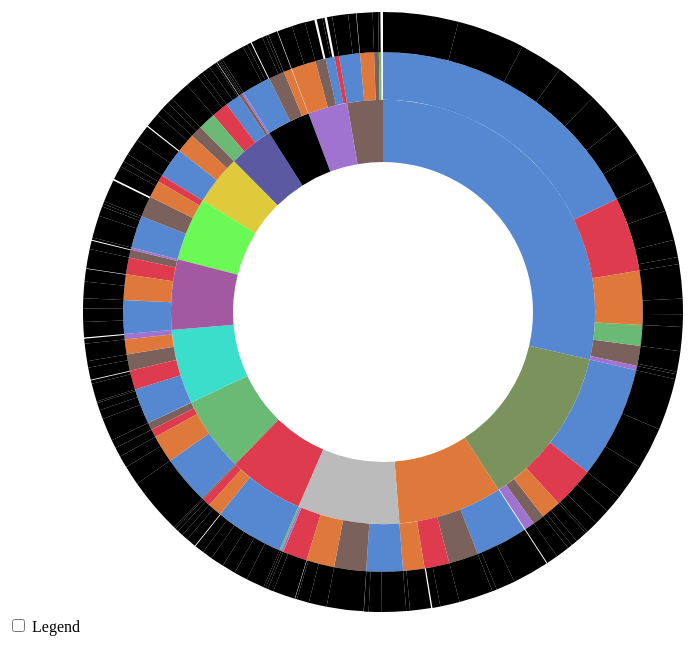
D3 v3 page, settled after 480 driven frames (8 s of simulated time); the page loaded 1 data file(s).


      // Hack to make this example display correctly in an iframe on bl.ocks.org
      d3.select(self.frameElement).style("height", "700px");
  
// ── sequences.js
// Dimensions of sunburst.
var width = 750;
var height = 600;
var radius = Math.min(width, height) / 2;

// Breadcrumb dimensions: width, height, spacing, width of tip/tail.
var b = {
  w: 75, h: 30, s: 3, t: 10
};

// Mapping of step names to colors.
var colors = {
  "Brilliance":"#5a59a2",
  "BYD":"#7b615c",
  "Changan":"#deca3b",
  "Ford":"#6ab975",
  "Chery":"#a173d1",
  "DPCA":"#de3b4f",
  "Geely":"##5657d2",
  "GMC":"#7a925c",
  "Honda":"#3bdeca",
  "Hyundai":"#de783b",
  "KIA":"#6af955",
  "Nissan":"#a259a1",
  "Toyota":"#bbbbbb",
  "VolksWagen":"#5687d1",
  "end":"#6ab975",
  "A":"#5687d1",
  "A0":"#7b615c",
  "B":"#de3b4f",
  "C":"#6ab975",
  "MPV":"#a173d1",
  "RunningCar":"#bbbbbb",
  "SUV":"#de783b",
  "NewEnergy":"#6ab975"
};

// Total size of all segments; we set this later, after loading the data.
var totalSize = 0;

var vis = d3.select("#chart").append("svg:svg")
    .attr("width", width)
    .attr("height", height)
    .append("svg:g")
    .attr("id", "container")
    .attr("transform", "translate(" + width / 2 + "," + height / 2 + ")");

var partition = d3.layout.partition()
    .size([2 * Math.PI, radius * radius])
    .value(function(d) { return d.size; });

var arc = d3.svg.arc()
    .startAngle(function(d) { return d.x; })
    .endAngle(function(d) { return d.x + d.dx; })
    .innerRadius(function(d) { return Math.sqrt(d.y); })
    .outerRadius(function(d) { return Math.sqrt(d.y + d.dy); });

// Use d3.text and d3.csv.parseRows so that we do not need to have a header
// row, and can receive the csv as an array of arrays.
d3.text("car-data.csv", function(text) {
  var csv = d3.csv.parseRows(text);
  var json = buildHierarchy(csv);
  createVisualization(json);
});

// Main function to draw and set up the visualization, once we have the data.
function createVisualization(json) {

  // Basic setup of page elements.
  initializeBreadcrumbTrail();
  drawLegend();
  d3.select("#togglelegend").on("click", toggleLegend);

  // Bounding circle underneath the sunburst, to make it easier to detect
  // when the mouse leaves the parent g.
  vis.append("svg:circle")
      .attr("r", radius)
      .style("opacity", 0);

  // For efficiency, filter nodes to keep only those large enough to see.
  var nodes = partition.nodes(json)
      .filter(function(d) {
      return (d.dx > 0.005); // 0.005 radians = 0.29 degrees
      });

  var path = vis.data([json]).selectAll("path")
      .data(nodes)
      .enter().append("svg:path")
      .attr("display", function(d) { return d.depth ? null : "none"; })
      .attr("d", arc)
      .attr("fill-rule", "evenodd")
      .style("fill", function(d) { return colors[d.name]; })
      .style("opacity", 1)
      .on("mouseover", mouseover);

  // Add the mouseleave handler to the bounding circle.
  d3.select("#container").on("mouseleave", mouseleave);

  // Get total size of the tree = value of root node from partition.
  totalSize = path.node().__data__.value;
 };

// Fade all but the current sequence, and show it in the breadcrumb trail.
function mouseover(d) {

  var percentage = (100 * d.value / totalSize).toPrecision(3);
  var percentageString = percentage + "%";
  if (percentage < 0.1) {
    percentageString = "< 0.1%";
  }

  d3.select("#percentage")
      .text(percentageString);

  d3.select("#explanation")
      .style("visibility", "");

  var sequenceArray = getAncestors(d);
  updateBreadcrumbs(sequenceArray, percentageString);

  // Fade all the segments.
  d3.selectAll("path")
      .style("opacity", 0.3);

  // Then highlight only those that are an ancestor of the current segment.
  vis.selectAll("path")
      .filter(function(node) {
                return (sequenceArray.indexOf(node) >= 0);
              })
      .style("opacity", 1);
}

// Restore everything to full opacity when moving off the visualization.
function mouseleave(d) {

  // Hide the breadcrumb trail
  d3.select("#trail")
      .style("visibility", "hidden");

  // Deactivate all segments during transition.
  d3.selectAll("path").on("mouseover", null);

  // Transition each segment to full opacity and then reactivate it.
  d3.selectAll("path")
      .transition()
      .duration(1000)
      .style("opacity", 1)
      .each("end", function() {
              d3.select(this).on("mouseover", mouseover);
            });

  d3.select("#explanation")
      .style("visibility", "hidden");
}

// Given a node in a partition layout, return an array of all of its ancestor
// nodes, highest first, but excluding the root.
function getAncestors(node) {
  var path = [];
  var current = node;
  while (current.parent) {
    path.unshift(current);
    current = current.parent;
  }
  return path;
}

function initializeBreadcrumbTrail() {
  // Add the svg area.
  var trail = d3.select("#sequence").append("svg:svg")
      .attr("width", width)
      .attr("height", 50)
      .attr("id", "trail");
  // Add the label at the end, for the percentage.
  trail.append("svg:text")
    .attr("id", "endlabel")
    .style("fill", "#000");
}

// Generate a string that describes the points of a breadcrumb polygon.
function breadcrumbPoints(d, i) {
  var points = [];
  points.push("0,0");
  points.push(b.w + ",0");
  points.push(b.w + b.t + "," + (b.h / 2));
  points.push(b.w + "," + b.h);
  points.push("0," + b.h);
  if (i > 0) { // Leftmost breadcrumb; don't include 6th vertex.
    points.push(b.t + "," + (b.h / 2));
  }
  return points.join(" ");
}

// Update the breadcrumb trail to show the current sequence and percentage.
function updateBreadcrumbs(nodeArray, percentageString) {

  // Data join; key function combines name and depth (= position in sequence).
  var g = d3.select("#trail")
      .selectAll("g")
      .data(nodeArray, function(d) { return d.name + d.depth; });

  // Add breadcrumb and label for entering nodes.
  var entering = g.enter().append("svg:g");

  entering.append("svg:polygon")
      .attr("points", breadcrumbPoints)
      .style("fill", function(d) { return colors[d.name]; });

  entering.append("svg:text")
      .attr("x", (b.w + b.t) / 2)
      .attr("y", b.h / 2)
      .attr("dy", "0.35em")
      .attr("text-anchor", "middle")
      .text(function(d) { return d.name; });

  // Set position for entering and updating nodes.
  g.attr("transform", function(d, i) {
    return "translate(" + i * (b.w + b.s) + ", 0)";
  });

  // Remove exiting nodes.
  g.exit().remove();

  // Now move and update the percentage at the end.
  d3.select("#trail").select("#endlabel")
      .attr("x", (nodeArray.length + 0.5) * (b.w + b.s))
      .attr("y", b.h / 2)
      .attr("dy", "0.35em")
      .attr("text-anchor", "middle")
      .text(percentageString);

  // Make the breadcrumb trail visible, if it's hidden.
  d3.select("#trail")
      .style("visibility", "");

}

function drawLegend() {

  // Dimensions of legend item: width, height, spacing, radius of rounded rect.
  var li = {
    w: 75, h: 30, s: 3, r: 3
  };

  var legend = d3.select("#legend").append("svg:svg")
      .attr("width", li.w)
      .attr("height", d3.keys(colors).length * (li.h + li.s));

  var g = legend.selectAll("g")
      .data(d3.entries(colors))
      .enter().append("svg:g")
      .attr("transform", function(d, i) {
              return "translate(0," + i * (li.h + li.s) + ")";
           });

  g.append("svg:rect")
      .attr("rx", li.r)
      .attr("ry", li.r)
      .attr("width", li.w)
      .attr("height", li.h)
      .style("fill", function(d) { return d.value; });

  g.append("svg:text")
      .attr("x", li.w / 2)
      .attr("y", li.h / 2)
      .attr("dy", "0.35em")
      .attr("text-anchor", "middle")
      .text(function(d) { return d.key; });
}

function toggleLegend() {
  var legend = d3.select("#legend");
  if (legend.style("visibility") == "hidden") {
    legend.style("visibility", "");
  } else {
    legend.style("visibility", "hidden");
  }
}

// Take a 2-column CSV and transform it into a hierarchical structure suitable
// for a partition layout. The first column is a sequence of step names, from
// root to leaf, separated by hyphens. The second column is a count of how
// often that sequence occurred.
function buildHierarchy(csv) {
  var root = {"name": "root", "children": []};
  for (var i = 0; i < csv.length; i++) {
    var sequence = csv[i][0];
    var size = +csv[i][1];
    if (isNaN(size)) { // e.g. if this is a header row
      continue;
    }
    var parts = sequence.split("-");
    var currentNode = root;
    for (var j = 0; j < parts.length; j++) {
      var children = currentNode["children"];
      var nodeName = parts[j];
      var childNode;
      if (j + 1 < parts.length) {
   // Not yet at the end of the sequence; move down the tree.
 	var foundChild = false;
 	for (var k = 0; k < children.length; k++) {
 	  if (children[k]["name"] == nodeName) {
 	    childNode = children[k];
 	    foundChild = true;
 	    break;
 	  }
 	}
  // If we don't already have a child node for this branch, create it.
 	if (!foundChild) {
 	  childNode = {"name": nodeName, "children": []};
 	  children.push(childNode);
 	}
 	currentNode = childNode;
      } else {
 	// Reached the end of the sequence; create a leaf node.
 	childNode = {"name": nodeName, "size": size};
 	children.push(childNode);
      }
    }
  }
  return root;
};


### data: car-data.csv
Brilliance-A-Zhonghua(中华）, 2231
Brilliance-A-FRV(骏捷FRV）, 1724
Brilliance-A-FSV(骏捷FSV）, 0
Brilliance-A-H530(中华H530）, 11598
Brilliance-A-H330, 47258
Brilliance-A-Cross(骏捷Cross), 60802
Brilliance-A0-H230, 13649
Brilliance-A0-H220, 10413
Brilliance-B-BMW_3_series, 93935
Brilliance-B-Cross_FSV_(骏捷）, 41400
Brilliance-C-BMW_5_series, 138481
Brilliance-MPV-Jinbei_(金杯）, 15041
Brilliance-MPV-S50_(金杯S50）, 688
Brilliance-RunningCar-NewmodelII(酷宝）, 3
BYD-A-F3, 0
BYD-A-F3R, 110296
BYD-A-G3, 2854
BYD-A-L3, 54531
BYD-A0-Flyer, 0
BYD-A0-F0, 38179
BYD-B-F6, 0
BYD-B-G6, 8112
BYD-MPV-M6, 6356
BYD-NewEnergy-F3DM, 0
BYD-NewEnergy-e6, 3560
BYD-NewEnergy-QIN(秦）, 14747
BYD-RunningCar-S8, 0
BYD-SUV-S6, 111099
Changan-A-Zhixiang(志翔), 0
Changan-A-GUANG(悦翔), 113417
Changan-A-CX30, 100
Changan-A-EADO(逸动), 117285
Changan-A-GUANG_V5, 8989
Changan-A-GUANG_V3, 0
Changan-A0-Benben, 52002
Changan-A0-CX20, 42493
Changan-B-RAETON(睿骋）, 0
Changan-MPV-CV6(杰勋), 0
Changan-SUV-CS35, 100571
Changan-SUV-CS75, 53031
Ford-A-Focus, 391781
Ford-A0-Fiesta, 59386
Ford-B-Mondeo, 0
Ford-B-Mondeo_Zhisheng(致胜), 64863
Ford-MPV-S_MAX, 603
Ford-SUV-Ecosport(翼搏）, 84643
Ford-SUV-Maverick(翼虎), 135998
Chery-A-A3, 7497
Chery-A-Fulwin(风云), 40595
Chery-A-Cowin3, 14463
Chery-A-E5, 9175
Chery-A0-Cowin(旗云), 0
Chery-A0-QQ, 66556
Chery-A0-A1, 7041
Chery-A0-QQ6, 0
Chery-A0-QQme, 0
Chery-A0-Cowin1, 91
Chery-A0-Cowin2, 8807
Chery-B-Eastar(东方之子), 195
Chery-B-Eastar_Cross, 36077
Chery-NewEnergy-eQ, 0
... 138 more rows